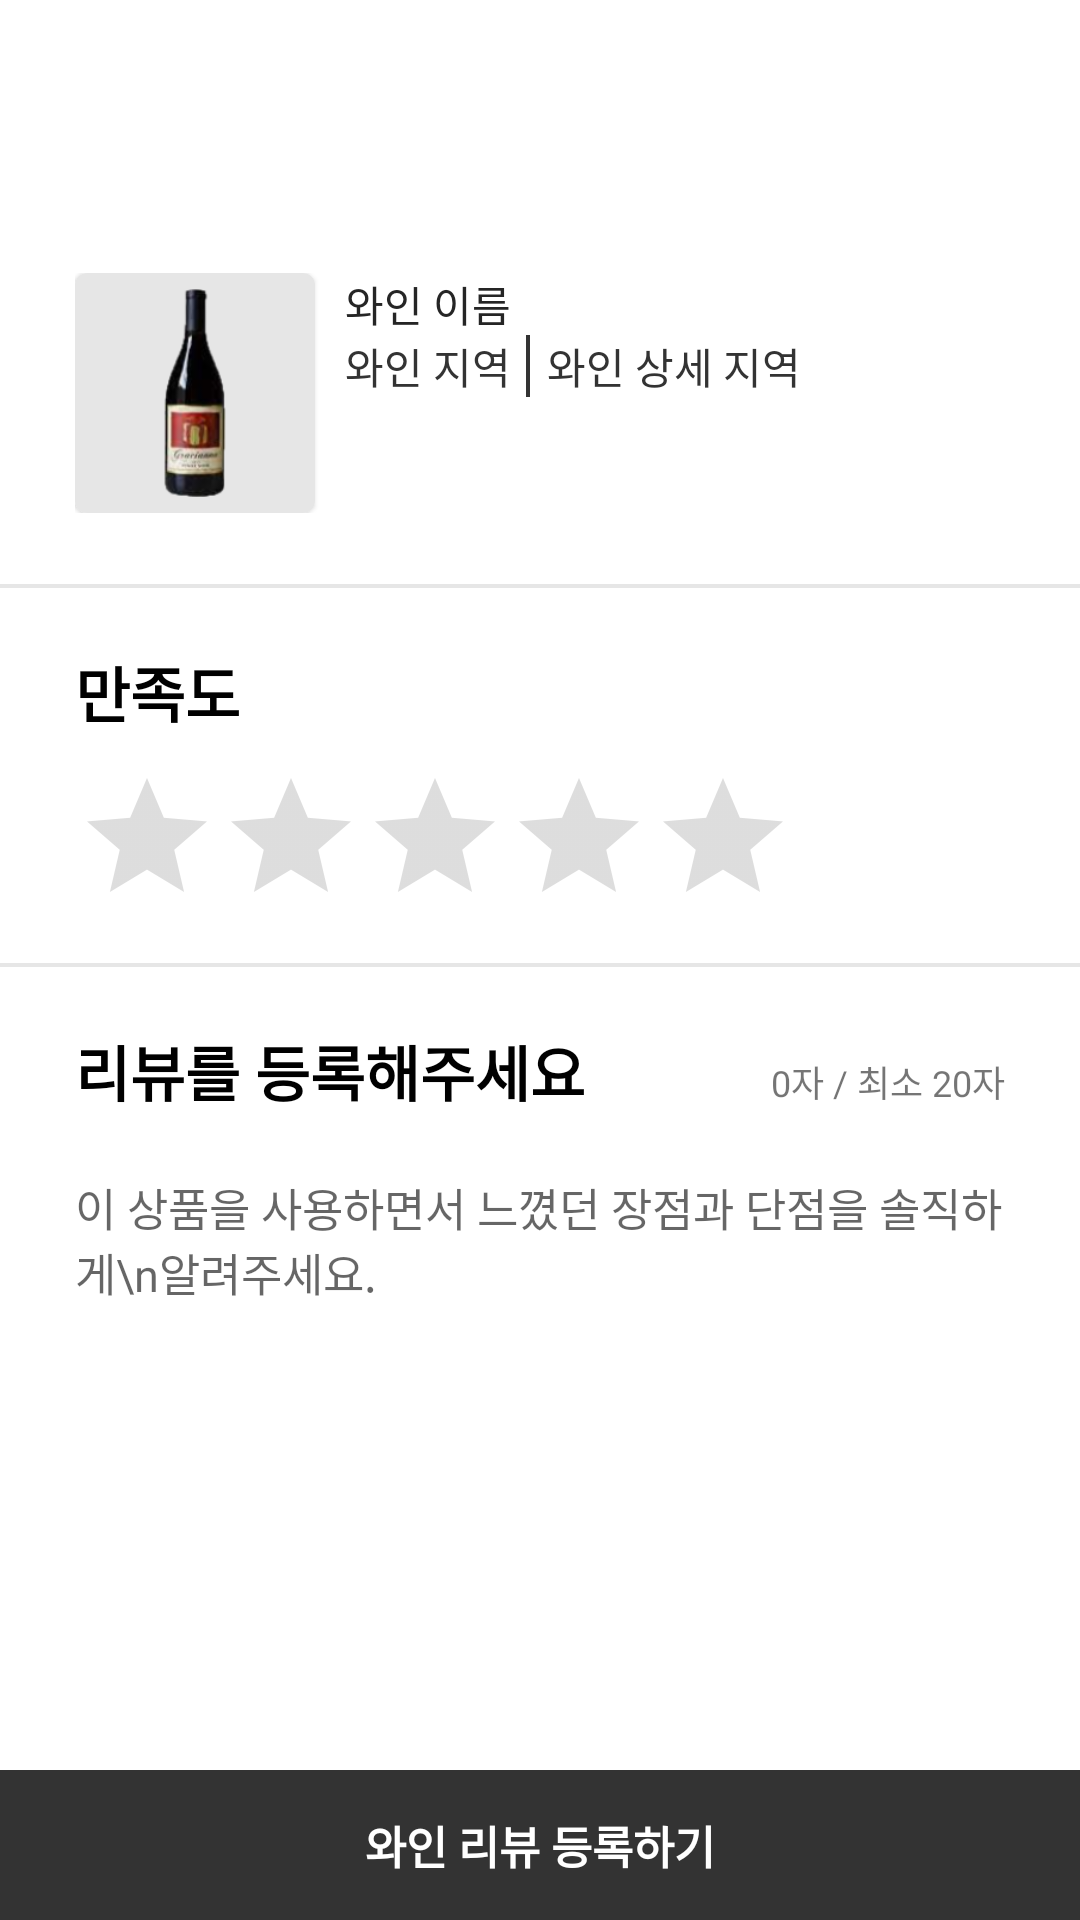

Write the Android layout XML for this screen, with the resource values it uses.
<!-- AndroidManifest.xml: application theme Theme.WINNUS -->
<!-- res/layout/activity_write_review.xml -->
<?xml version="1.0" encoding="utf-8"?>
<androidx.constraintlayout.widget.ConstraintLayout
    android:clickable="true"
    android:id="@+id/container_ActivityWriteReviewBinding"
    xmlns:android="http://schemas.android.com/apk/res/android"
    xmlns:tools="http://schemas.android.com/tools"
    android:layout_width="match_parent"
    android:layout_height="match_parent"
    xmlns:app="http://schemas.android.com/apk/res-auto">

    <com.google.android.material.appbar.AppBarLayout
        app:layout_constraintTop_toTopOf="parent"
        android:id="@+id/appbar"
        android:layout_width="match_parent"
        android:layout_height="wrap_content">

        <com.google.android.material.appbar.CollapsingToolbarLayout
            android:layout_width="match_parent"
            android:layout_height="wrap_content"
            android:fitsSystemWindows="true"
            android:background="@color/white"
            app:layout_scrollFlags="scroll|enterAlways">

            <androidx.appcompat.widget.Toolbar
                android:id="@+id/toolbar"
                android:layout_width="match_parent"
                android:layout_height="?attr/actionBarSize"
                app:layout_collapseMode="pin"
                app:contentInsetStart="0dp"
                >
            </androidx.appcompat.widget.Toolbar>
        </com.google.android.material.appbar.CollapsingToolbarLayout>
    </com.google.android.material.appbar.AppBarLayout>

    <LinearLayout

        app:layout_constraintBottom_toBottomOf="parent"
        android:id="@+id/linear_bottom_filter"
        android:layout_width="match_parent"
        android:layout_height="wrap_content"
        android:orientation="horizontal" >
        <TextView
            android:id="@+id/btn_upload_review"
            android:textStyle="bold"
            android:textColor="@color/white"
            android:textSize="15sp"
            android:gravity="center"
            android:text="와인 리뷰 등록하기"
            android:textAlignment="center"
            android:background="@color/main_gray"
            android:layout_width="match_parent"
            android:layout_height="50dp"/>
    </LinearLayout>

    <androidx.core.widget.NestedScrollView
        app:layout_constraintTop_toBottomOf="@+id/appbar"
        app:layout_constraintBottom_toTopOf="@+id/linear_bottom_filter"
        android:layout_width="match_parent"
        android:layout_height="0dp">

        <LinearLayout
            android:orientation="vertical"
            android:layout_width="match_parent"
            android:layout_height="match_parent">

            <LinearLayout
                android:background="@drawable/bottom_boarder"
                android:padding="@dimen/row_left_margin"
                android:layout_marginTop="10dp"
                android:orientation="horizontal"
                android:layout_width="match_parent"
                android:layout_height="wrap_content">

                <com.google.android.material.card.MaterialCardView
                    app:layout_constraintStart_toStartOf="parent"
                    app:layout_constraintTop_toBottomOf="@+id/tv_kind"
                    android:id="@+id/card_img_review"
                    android:layout_gravity="center"
                    android:layout_width="80dp"
                    android:layout_height="80dp">
                    <ImageView
                        android:background="@color/soft_gray"
                        android:src="@drawable/temp_wine"
                        android:padding="5dp"
                        android:id="@+id/img_selected_item"
                        android:layout_width="match_parent"
                        android:layout_height="match_parent"
                        app:layout_constraintStart_toStartOf="parent"
                        app:layout_constraintTop_toTopOf="parent" />
                </com.google.android.material.card.MaterialCardView>
                <LinearLayout
                    android:layout_marginStart="10dp"
                    android:orientation="vertical"
                    android:layout_width="match_parent"
                    android:layout_height="match_parent">
                    <TextView
                        android:id="@+id/tv_selected_item_name"
                        android:layout_width="match_parent"
                        android:layout_height="wrap_content"
                        android:maxLines="2"
                        android:ellipsize="end"
                        android:textColor="@color/main_black"
                        android:text="와인 이름"
                        />
                    <LinearLayout
                        android:layout_marginBottom="10dp"
                        android:orientation="horizontal"
                        android:layout_width="match_parent"
                        android:layout_height="wrap_content">
                        <TextView
                            android:id="@+id/tv_selected_item_contury"
                            android:textColor="@color/main_gray"
                            android:layout_marginEnd="5dp"
                            android:text="와인 지역"
                            android:layout_width="wrap_content"
                            android:layout_height="wrap_content"/>

                        <TextView
                            android:id="@+id/tv_selected_item_region"
                            android:background="@drawable/left_small_border"
                            android:textColor="@color/main_gray"
                            android:paddingStart="7dp"
                            android:text="와인 상세 지역"
                            android:layout_width="wrap_content"
                            android:layout_height="wrap_content"/>
                    </LinearLayout>
                </LinearLayout>
            </LinearLayout>

            <LinearLayout
                android:paddingHorizontal="@dimen/row_left_margin"
                android:background="@drawable/bottom_boarder"
                android:layout_marginTop="10dp"
                android:paddingVertical="10dp"
                android:orientation="vertical"
                android:layout_width="match_parent"
                android:layout_height="wrap_content">

                <TextView
                    android:layout_marginBottom="10dp"
                    android:layout_width="wrap_content"
                    android:layout_height="wrap_content"
                    android:maxLines="2"
                    android:ellipsize="end"
                    android:textStyle="bold"
                    android:textSize="@dimen/title_text"
                    android:textColor="@color/black"
                    android:text="만족도"
                    />

                <RatingBar
                    android:id="@+id/ratingbar_point"
                    android:numStars="5"
                    android:stepSize="1"
                    android:rating="0"
                    android:theme="@style/RatingBarIndicator"
                    android:layout_width="wrap_content"
                    android:layout_height="wrap_content"/>
            </LinearLayout>

            <LinearLayout
                android:paddingHorizontal="@dimen/row_left_margin"
                android:orientation="horizontal"
                android:layout_width="match_parent"
                android:layout_height="match_parent">

                <TextView
                    android:id="@+id/tv_check_length"
                    android:layout_marginVertical="20dp"
                    android:textSize="@dimen/title_text"
                    android:layout_width="wrap_content"
                    android:layout_height="wrap_content"
                    android:maxLines="2"
                    android:ellipsize="end"
                    android:textColor="@color/black"
                    android:textStyle="bold"
                    android:text="리뷰를 등록해주세요"
                    />

                <View
                    android:layout_weight="1"
                    android:layout_width="0dp"
                    android:layout_height="0dp"/>

                <TextView
                    android:id="@+id/tv_edit_length"
                    android:gravity="end"
                    android:layout_marginVertical="20dp"
                    android:textSize="12dp"
                    android:layout_width="wrap_content"
                    android:layout_height="wrap_content"
                    android:text="0"/>

                <TextView
                    android:gravity="end"
                    android:layout_marginVertical="20dp"
                    android:textSize="12dp"
                    android:layout_width="wrap_content"
                    android:layout_height="wrap_content"
                    android:text="자 / 최소 20자"
                    />
            </LinearLayout>

            <EditText
                android:paddingHorizontal="@dimen/row_left_margin"
                android:background="@drawable/bottom_boarder"
                android:id="@+id/edit_comment"
                android:gravity="top"
                android:textSize="15dp"
                android:hint="이 상품을 사용하면서 느꼈던 장점과 단점을 솔직하게\n알려주세요."
                android:layout_width="match_parent"
                android:layout_height="200dp"/>

            <LinearLayout
                android:paddingHorizontal="@dimen/row_left_margin"
                android:layout_marginTop="10dp"
                android:paddingVertical="10dp"
                android:orientation="vertical"
                android:layout_width="match_parent"
                android:layout_height="wrap_content">

                <TextView
                    android:layout_marginBottom="10dp"
                    android:layout_width="wrap_content"
                    android:layout_height="wrap_content"
                    android:maxLines="2"
                    android:ellipsize="end"
                    android:textStyle="bold"
                    android:textSize="@dimen/title_text"
                    android:textColor="@color/black"
                    android:text="와인 태그(선택)"
                    />

                <EditText
                    android:inputType="text"
                    android:imeOptions="actionDone"
                    android:layout_marginBottom="10dp"
                    android:id="@+id/edit_keyword"
                    android:background="@null"
                    android:hint="키워드 입력"
                    android:layout_width="match_parent"
                    android:layout_height="wrap_content"/>

                <androidx.recyclerview.widget.RecyclerView
                    android:id="@+id/recycler_keyword"
                    android:layout_width="match_parent"
                    android:layout_height="wrap_content"/>

            </LinearLayout>

        </LinearLayout>



    </androidx.core.widget.NestedScrollView>
</androidx.constraintlayout.widget.ConstraintLayout>
<!-- resources referenced by this layout -->
<resources>
  <color name="black">#FF000000</color>
  <color name="main_black">#252525</color>
  <color name="main_gray">#333333</color>
  <color name="soft_gray">#E6E6E6</color>
  <color name="white">#FFFFFFFF</color>
  <dimen name="row_left_margin">25dp</dimen>
  <dimen name="title_text">20sp</dimen>
  <!-- drawable bottom_boarder (drawable-v24) -->
  <?xml version="1.0" encoding="utf-8"?>
  <layer-list xmlns:android="http://schemas.android.com/apk/res/android">
  
      <item>
          <shape android:shape="rectangle">
              <solid android:color="@color/soft_gray" />
          </shape>
      </item>
  
      <item android:bottom="1.5dp">
          <shape android:shape="rectangle">
              <solid android:color="#FFFFFF" />
          </shape>
      </item>
  
  </layer-list>
  <!-- drawable left_small_border (drawable-v24) -->
  <?xml version="1.0" encoding="utf-8"?>
  <layer-list xmlns:android="http://schemas.android.com/apk/res/android">
  
      <item>
          <shape android:shape="rectangle">
              <solid android:color="@color/main_gray" />
          </shape>
      </item>
  
      <item android:left="1.5dp">
          <shape android:shape="rectangle">
  
              <solid android:color="#FFFFFF" />
          </shape>
      </item>
  
  </layer-list>
  <!-- drawable temp_wine: png bitmap (drawable, 14805 bytes) -->
  <style name="RatingBarIndicator" parent="Theme.AppCompat">
          <item name="colorControlNormal">@color/gray</item>
          <item name="colorControlActivated">@color/main_black</item>
      </style>
  <style name="Theme.WINNUS" parent="Theme.MaterialComponents.DayNight.NoActionBar">
          
          <item name="colorPrimary">@color/purple_500</item>
          <item name="colorPrimaryVariant">@color/purple_700</item>
          <item name="colorOnPrimary">@color/white</item>
          
          <item name="colorSecondary">@color/teal_200</item>
          <item name="colorSecondaryVariant">@color/teal_700</item>
          <item name="colorOnSecondary">@color/black</item>
          
          <item name="android:statusBarColor">@color/white</item>
          
      </style>
  <color name="gray">#8F8F8F</color>
  <color name="purple_500">#FF6200EE</color>
  <color name="purple_700">#FF3700B3</color>
  <color name="teal_200">#FF03DAC5</color>
  <color name="teal_700">#FF018786</color>
</resources>
